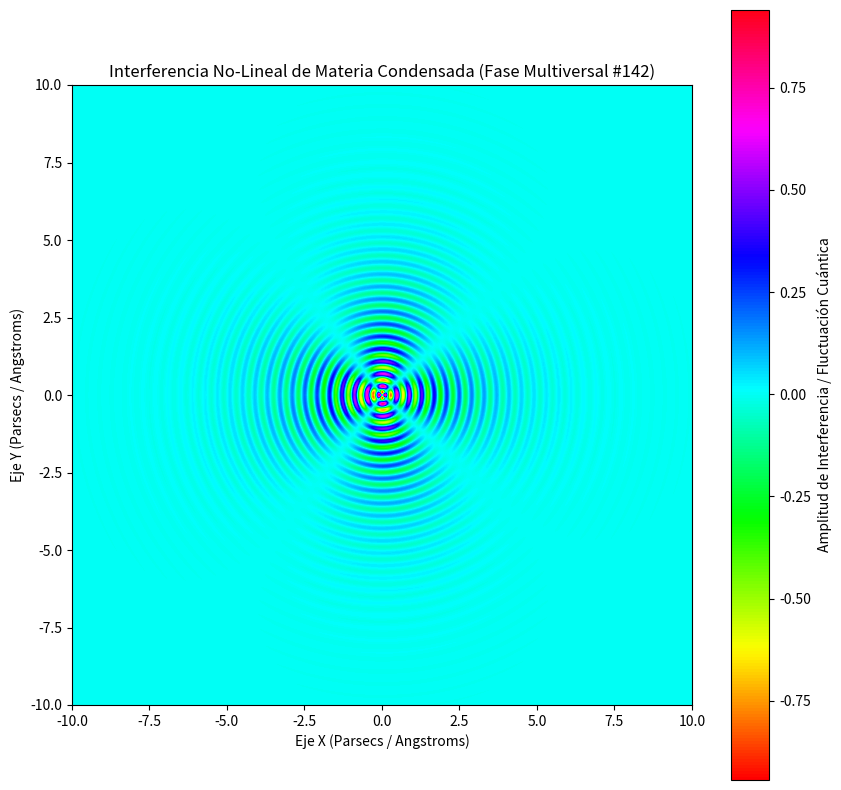

The matplotlib source for this figure:
%matplotlib inline
# Simulación Multiversal: Materia Condensada - Variante 142
import numpy as np
import matplotlib.pyplot as plt

# Parámetros Físicos No-Lineales
omega_1 = 15.622
omega_2 = 2.136
lambda_decay = 0.609
phase_shift = 0.215

x = np.linspace(-10, 10, 800)
y = np.linspace(-10, 10, 800)
X, Y = np.meshgrid(x, y)

# Dinámica de Fluidos / Campos Tensor-Escalares (Fase Multiversal)
R = np.sqrt(X**2 + Y**2) + 1e-5
Z = (np.sin(omega_1 * R + phase_shift) * np.cos(omega_2 * np.arctan2(Y, X))) * np.exp(-lambda_decay * R)

plt.figure(figsize=(10, 10))
plt.imshow(Z, cmap='hsv', extent=[-10, 10, -10, 10], origin='lower')
plt.colorbar(label='Amplitud de Interferencia / Fluctuación Cuántica')
plt.title(r'Interferencia No-Lineal de Materia Condensada (Fase Multiversal #142)')
plt.xlabel('Eje X (Parsecs / Angstroms)')
plt.ylabel('Eje Y (Parsecs / Angstroms)')
plt.show()
